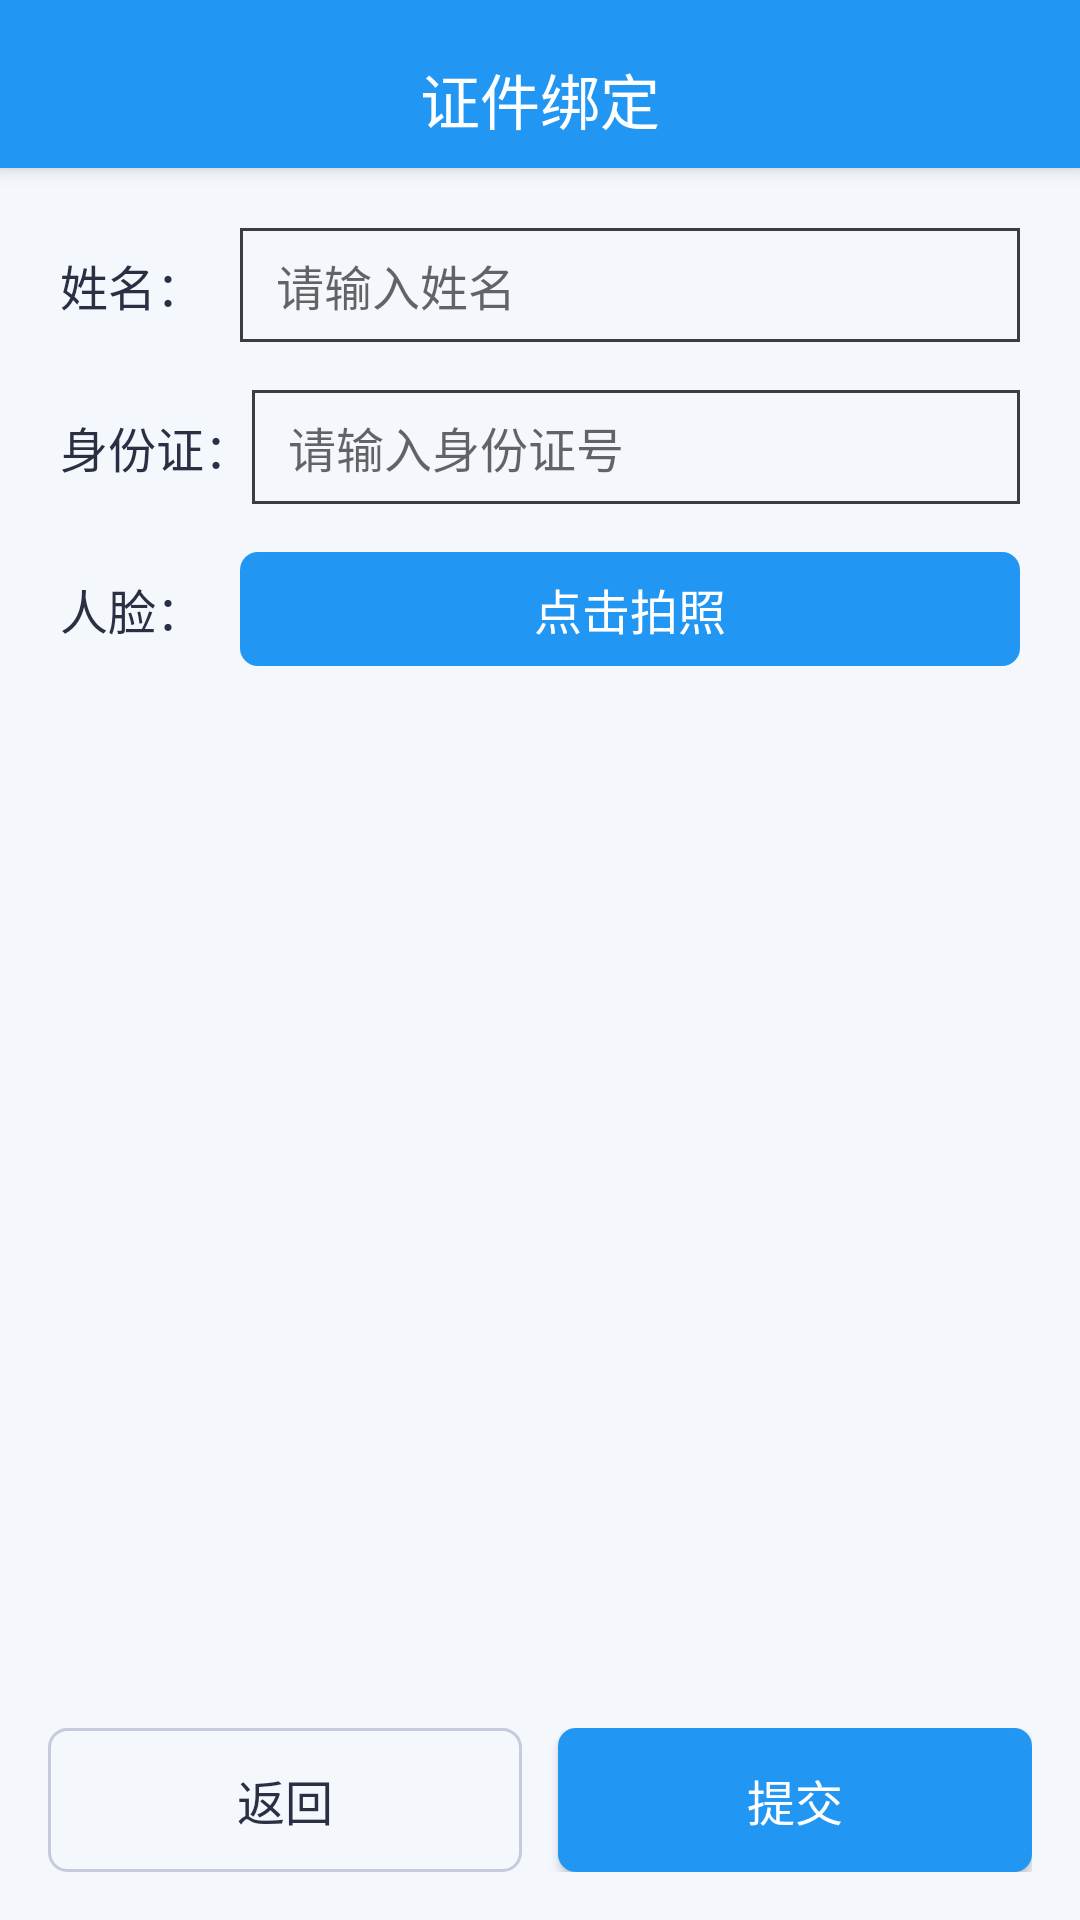

This screen was rendered from an Android layout file. Write that file and the resources it references.
<!-- AndroidManifest.xml: application theme Theme.largeeventdigitalassistant -->
<!-- res/layout/activity_person_cert_bind.xml -->
<?xml version="1.0" encoding="utf-8"?>
<LinearLayout xmlns:android="http://schemas.android.com/apk/res/android"
    xmlns:app="http://schemas.android.com/apk/res-auto"
    xmlns:tools="http://schemas.android.com/tools"
    android:layout_width="match_parent"
    android:layout_height="match_parent"
    android:background="#F4F7FC"
    android:orientation="vertical">
    <com.google.android.material.appbar.MaterialToolbar
        android:id="@+id/toolbar"
        android:layout_width="match_parent"
        android:layout_height="56dp"
        android:background="@color/primary_blue"
        android:elevation="4dp"
        android:paddingTop="10dp"
        app:navigationIcon="@drawable/ic_back_simple"
        app:title="证件绑定"
        app:titleCentered="true"
        app:titleTextAppearance="@style/TextAppearance.AppCompat.Title"
        app:titleTextColor="@color/white" />


    <ScrollView
        android:layout_width="match_parent"
        android:layout_height="0dp"
        android:layout_weight="1">

        <LinearLayout
            android:layout_width="match_parent"
            android:layout_height="wrap_content"
            android:orientation="vertical"
            android:padding="20dp">

            
            <LinearLayout
                android:layout_width="match_parent"
                android:layout_height="wrap_content"
                android:orientation="horizontal"
                android:gravity="center_vertical">

                <TextView
                    android:layout_width="wrap_content"
                    android:layout_height="wrap_content"
                    android:text="姓名："
                    android:textColor="#2B2F43"
                    android:textSize="16sp"
                    android:minWidth="60dp" />

                <EditText
                    android:id="@+id/et_person_name"
                    android:layout_width="0dp"
                    android:layout_height="38dp"
                    android:layout_weight="1"
                    android:background="@drawable/bg_outline_button2"
                    android:paddingStart="12dp"
                    android:paddingEnd="12dp"
                    android:inputType="textPersonName"
                    android:textSize="16sp"
                    android:hint="请输入姓名" />
            </LinearLayout>

            
            <LinearLayout
                android:layout_width="match_parent"
                android:layout_height="wrap_content"
                android:orientation="horizontal"
                android:gravity="center_vertical"
                android:layout_marginTop="16dp">

                <TextView
                    android:layout_width="wrap_content"
                    android:layout_height="wrap_content"
                    android:text="身份证："
                    android:textColor="#2B2F43"
                    android:textSize="16sp"
                    android:minWidth="60dp" />

                <EditText
                    android:id="@+id/et_id_number"
                    android:layout_width="0dp"
                    android:layout_height="38dp"
                    android:layout_weight="1"
                    android:background="@drawable/bg_outline_button2"
                    android:paddingStart="12dp"
                    android:paddingEnd="12dp"
                    android:inputType="text"
                    android:maxLength="18"
                    android:textSize="16sp"
                    android:hint="请输入身份证号" />
            </LinearLayout>

            
            <LinearLayout
                android:layout_width="match_parent"
                android:layout_height="wrap_content"
                android:orientation="horizontal"
                android:gravity="center_vertical"
                android:layout_marginTop="16dp">

                <TextView
                    android:layout_width="wrap_content"
                    android:layout_height="wrap_content"
                    android:text="人脸："
                    android:textColor="#2B2F43"
                    android:textSize="16sp"
                    android:minWidth="60dp" />

                <TextView
                    android:id="@+id/btn_take_photo"
                    android:layout_width="0dp"
                    android:layout_height="38dp"
                    android:layout_weight="1"
                    android:gravity="center"
                    android:background="@drawable/bg_button_primary1"
                    android:text="点击拍照"
                    android:textColor="@color/white"
                    android:textSize="16sp" />
            </LinearLayout>

            
            <ImageView
                android:id="@+id/iv_photo_preview"
                android:layout_width="match_parent"
                android:layout_height="wrap_content"
                android:layout_marginTop="12dp"
                android:background="#F0F0F0"
                android:visibility="gone"
                tools:visibility="visible"
                android:adjustViewBounds="true"
                android:scaleType="fitCenter"/>

        </LinearLayout>
    </ScrollView>

    
    <LinearLayout
        android:layout_width="match_parent"
        android:layout_height="wrap_content"
        android:orientation="horizontal"
        android:padding="16dp"
        android:weightSum="2">

        <Button
            android:id="@+id/btn_cancel"
            android:layout_width="0dp"
            android:layout_height="48dp"
            android:layout_marginEnd="12dp"
            android:layout_weight="1"
            android:background="@drawable/bg_outline_button"
            android:text="返回"
            android:textColor="#2B2F43"
            android:textSize="16sp" />

        <androidx.appcompat.widget.AppCompatButton
            android:id="@+id/btn_submit"
            android:layout_width="0dp"
            android:layout_height="48dp"
            android:layout_weight="1"
            android:background="@drawable/bg_button_primary"
            android:text="提交"
            android:textColor="@color/white"
            android:textSize="16sp" />
    </LinearLayout>

</LinearLayout>
<!-- resources referenced by this layout -->
<resources>
  <color name="primary_blue">#2196F3</color>
  <color name="white">#FFFFFFFF</color>
  <!-- drawable bg_button_primary (drawable) -->
  <?xml version="1.0" encoding="utf-8"?>
  <shape xmlns:android="http://schemas.android.com/apk/res/android"
      android:shape="rectangle">
      <solid android:color="@color/primary_blue" />
      <corners android:radius="6dp" />
      <padding
          android:left="24dp"
          android:top="12dp"
          android:right="24dp"
          android:bottom="12dp" />
  </shape>
  <!-- drawable bg_button_primary1 (drawable) -->
  <?xml version="1.0" encoding="utf-8"?>
  <shape xmlns:android="http://schemas.android.com/apk/res/android"
      android:shape="rectangle">
      <solid android:color="@color/primary_blue" />
      <corners android:radius="6dp" />
      <padding
          android:left="24dp"
          android:top="4dp"
          android:right="24dp"
          android:bottom="4dp" />
  </shape>
  <!-- drawable bg_outline_button (drawable) -->
  <?xml version="1.0" encoding="utf-8"?>
  <shape xmlns:android="http://schemas.android.com/apk/res/android"
      android:shape="rectangle">
      <solid android:color="@android:color/transparent" />
      <corners android:radius="6dp" />
      <stroke
          android:width="1dp"
          android:color="#C3CBDD" />
      <padding
          android:left="16dp"
          android:top="12dp"
          android:right="16dp"
          android:bottom="12dp" />
  </shape>
  <!-- drawable bg_outline_button2 (drawable) -->
  <?xml version="1.0" encoding="utf-8"?>
  <shape xmlns:android="http://schemas.android.com/apk/res/android"
      android:shape="rectangle">
      <solid android:color="@android:color/transparent" />
      <corners android:radius="0dp" />
      <stroke
          android:width="1dp"
          android:color="#3B3D40" />
      <padding
          android:left="8dp"
          android:top="5dp"
          android:right="8dp"
          android:bottom="5dp" />
  </shape>
  <style name="Theme.largeeventdigitalassistant" parent="Theme.MaterialComponents.DayNight.NoActionBar">
          
          <item name="colorPrimary">@color/purple_500</item>
          <item name="colorPrimaryVariant">@color/purple_700</item>
          <item name="colorOnPrimary">@color/white</item>
          
          <item name="colorSecondary">@color/teal_200</item>
          <item name="colorSecondaryVariant">@color/teal_700</item>
          <item name="colorOnSecondary">@color/black</item>
          
          <item name="android:statusBarColor">@android:color/transparent</item>
          <item name="android:windowTranslucentStatus">true</item>
          <item name="windowActionBar">false</item>
          <item name="windowNoTitle">true</item>
          
      </style>
  <color name="purple_500">#FF6200EE</color>
  <color name="purple_700">#FF3700B3</color>
  <color name="teal_200">#FF03DAC5</color>
  <color name="teal_700">#FF018786</color>
  <color name="black">#FF000000</color>
</resources>
